Dataset: dataset-image (GitHub, littlechicken139/Three-Stage-Cervical-TCT-Smear-Detection-Framework). Classes: epithelial cell, HSIL high-grade squamous intraepithelial lesion, koilocyte, lymphocyte, middle layer cell, neutrophil, tri.

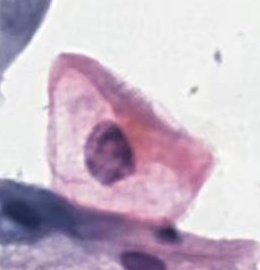
Label: koilocyte

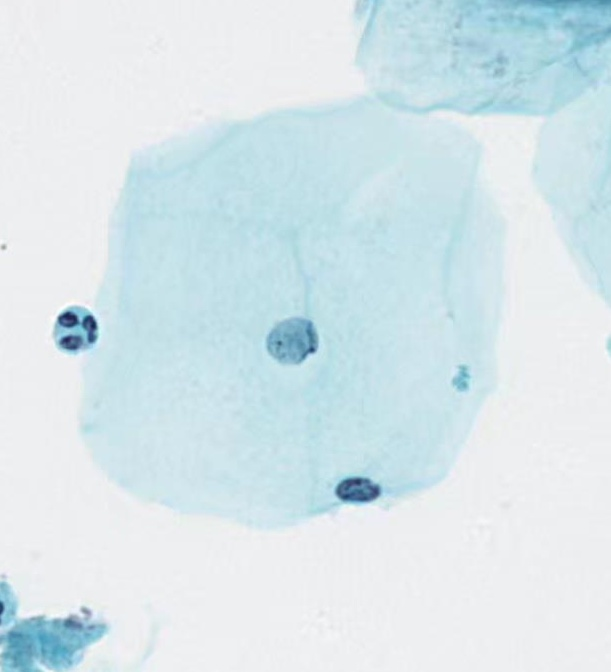
Label: middle layer cell

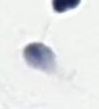
Label: tri

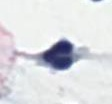
Label: neutrophil

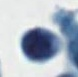
Label: lymphocyte

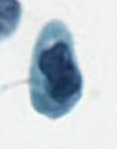
Label: HSIL high-grade squamous intraepithelial lesion
